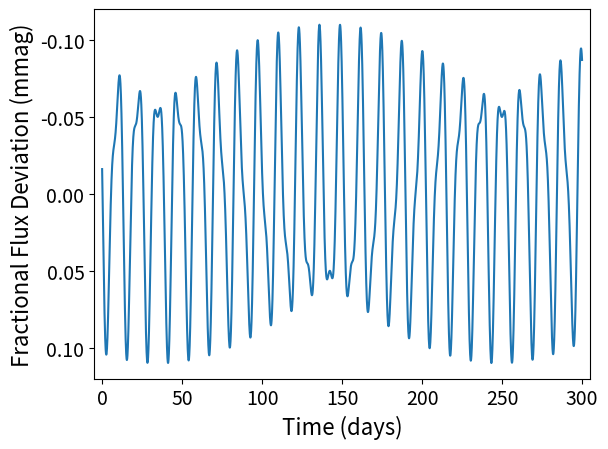
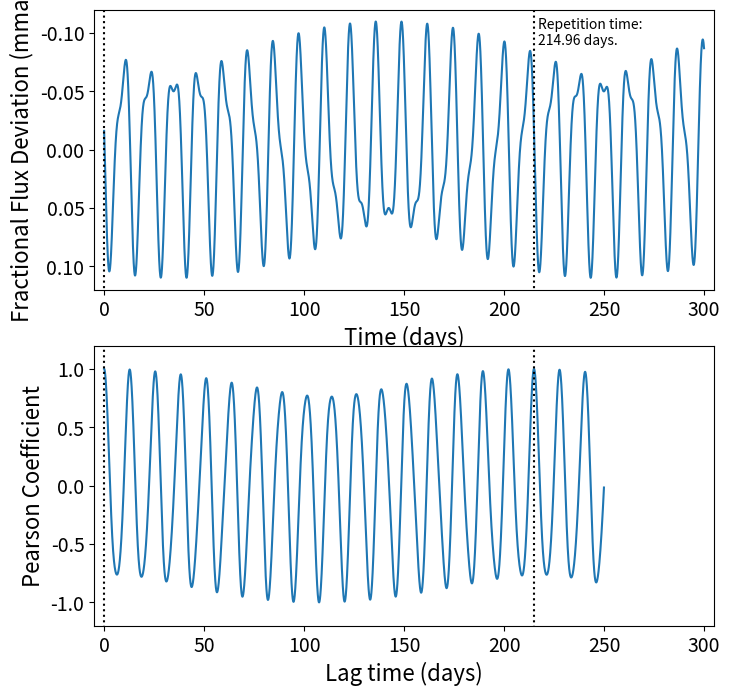
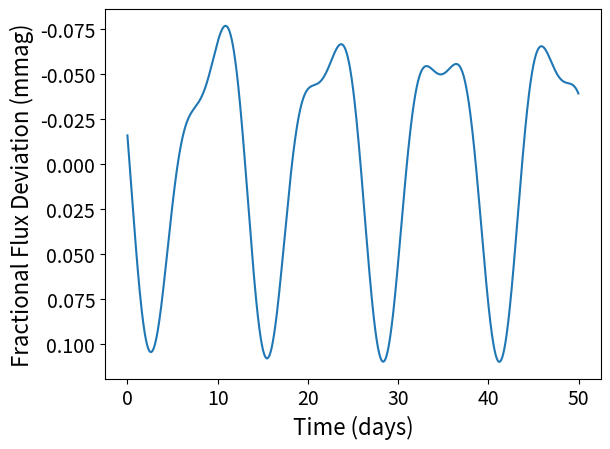
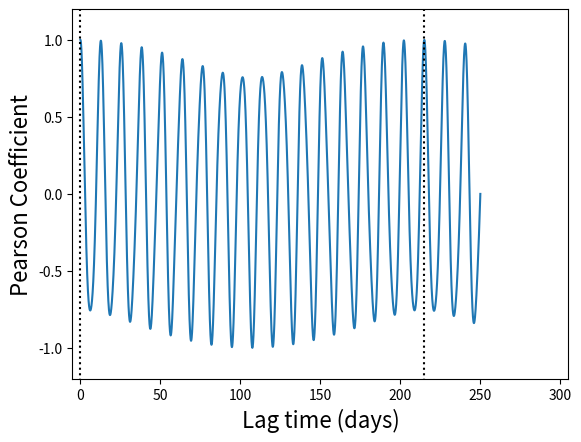

These charts were generated, in order, by the following Python code:
import numpy as np, scipy.optimize
import matplotlib.pyplot as plt
from scipy.signal import find_peaks

# Set up time array 
Nd   = 300                  # Number of days in timeseries
dt   = 1/24                 # Time steps in days
time = np.arange(0,Nd,dt)   # Set up time array

# Set up two-component signal attributes
A1 = 0.08;      A2 = 0.03     # Fractional variation amplitude
f1 = 0.0791;    f2 = 0.1535   # Variation frequencies (cycles / day)
p1 = -0.008;    p2 = -0.54    # Phase at t = 0

# Create two-component signal
sig = A1*np.sin(2*np.pi*f1*time+p1)       # First signal component
sig = sig + A2*np.sin(2*np.pi*f2*time+p2) # Add in second signal component

# Plot Signal
fig, ax = plt.subplots()
ax.plot(time,sig)
ax.set_xlabel('Time (days)', fontsize=16)
ax.set_ylabel('Fractional Flux Deviation (mmag)', fontsize=16)
for label in (ax.get_xticklabels() + ax.get_yticklabels()): label.set_fontsize(14)
ax.set_xlim(-5,305)
ax.set_ylim(-0.12,0.12)
ax.invert_yaxis()

# Define partial-section of signal to autocorrelate across full signal
sld    = 50              # Section length in day
seclen = sld*int(1/dt)   # Number of points in this section
sec    = sig[0:seclen]   # Extract this section

# Initialise autocorrelation (AC) array list
acorr  = []

for i in range(0,int(((Nd-sld)/dt)-1)):
    
    sigsec = sig[i:i+seclen]
    var1   = sec-np.mean(sec)
    var2   = sigsec-np.mean(sigsec)
    Pcoeff = np.sum((var1/np.std(sec))*var2/np.std(sigsec))/(len(sec)-1)
    
    acorr.append(Pcoeff)

# AC time-lag array
tcorr = np.arange(0,(len(acorr))*dt,dt)

# Find indices of peaks above 0.95
peaks, _ = find_peaks(acorr, height=0.95)

# Find AC values and corresponding time stamps for those peaks
acp = [acorr[i] for i in peaks]
tcp = [tcorr[i] for i in peaks]

# Repetition time is the timestamp at the highest AC value of those peaks
reptime = tcp[acp.index(max(acp))]

print('Repetition time: {0:.4f} days.'.format(reptime))

fig = plt.figure(figsize = (8,8))  # Figure handle

# Signal Function Plot
ax  = fig.add_subplot(2,1,1)       # Set up axes handle
ax.plot(time,sig)
ax.set_xlabel('Time (days)', fontsize=16)
ax.set_ylabel('Fractional Flux Deviation (mmag)', fontsize=16)
for label in (ax.get_xticklabels() + ax.get_yticklabels()): label.set_fontsize(14)
ax.set_xlim(-5,305)
ax.set_ylim(-0.12,0.12)
ax.plot([0,0],[-1.5,1.5],':',color='black')
ax.plot([reptime,reptime],[-1.5,1.5],':',color='black')
plt.text(reptime+2, -0.09, "Repetition time:\n{0:.2f} days.".format(reptime))
ax.invert_yaxis()

# Autocorrelation Function Plot
ax  = fig.add_subplot(2,1,2)       # Set up axes handle
ax.plot(tcorr,acorr)
ax.set_xlabel('Lag time (days)', fontsize=16)
ax.set_ylabel('Pearson Coefficient', fontsize=16)
for label in (ax.get_xticklabels() + ax.get_yticklabels()): label.set_fontsize(14)
ax.set_xlim(-5,305)
ax.set_ylim(-1.2,1.2)
ax.plot([0,0],[-1.5,1.5],':',color='black')
ax.plot([reptime,reptime],[-1.5,1.5],':',color='black')

# Section of signal that is correlated across full signal
fig, ax = plt.subplots()
ax.plot(time[0:seclen],sig[0:seclen])
ax.set_xlabel('Time (days)', fontsize=16)
ax.set_ylabel('Fractional Flux Deviation (mmag)', fontsize=16)
for label in (ax.get_xticklabels() + ax.get_yticklabels()): label.set_fontsize(14)
ax.invert_yaxis()

############################
# Alternative, direct method

sfrac = 1/6         # Use first 1/6 of signal as partial section to autocorrelate
cfrac = 1 - sfrac   # Fraction of signal up to which to calculate AC lag time

acorr = np.array([1]+[np.corrcoef(sig[:-i], sig[i:])[0,1]  \
        for i in range(1, int(np.floor(len(sig)*cfrac)))])

# Autocorrelation Function Plot
fig, ax = plt.subplots()
ax.plot(time[0:int(np.floor(len(sig)*cfrac))]-time[0],acorr)
ax.set_xlim(-5,305)
ax.set_ylim(-1.2,1.2)
ax.plot([0,0],[-1.5,1.5],':',color='black')
ax.plot([reptime,reptime],[-1.5,1.5],':',color='black')
ax.set_xlabel('Lag time (days)', fontsize=16)
ax.set_ylabel('Pearson Coefficient', fontsize=16)